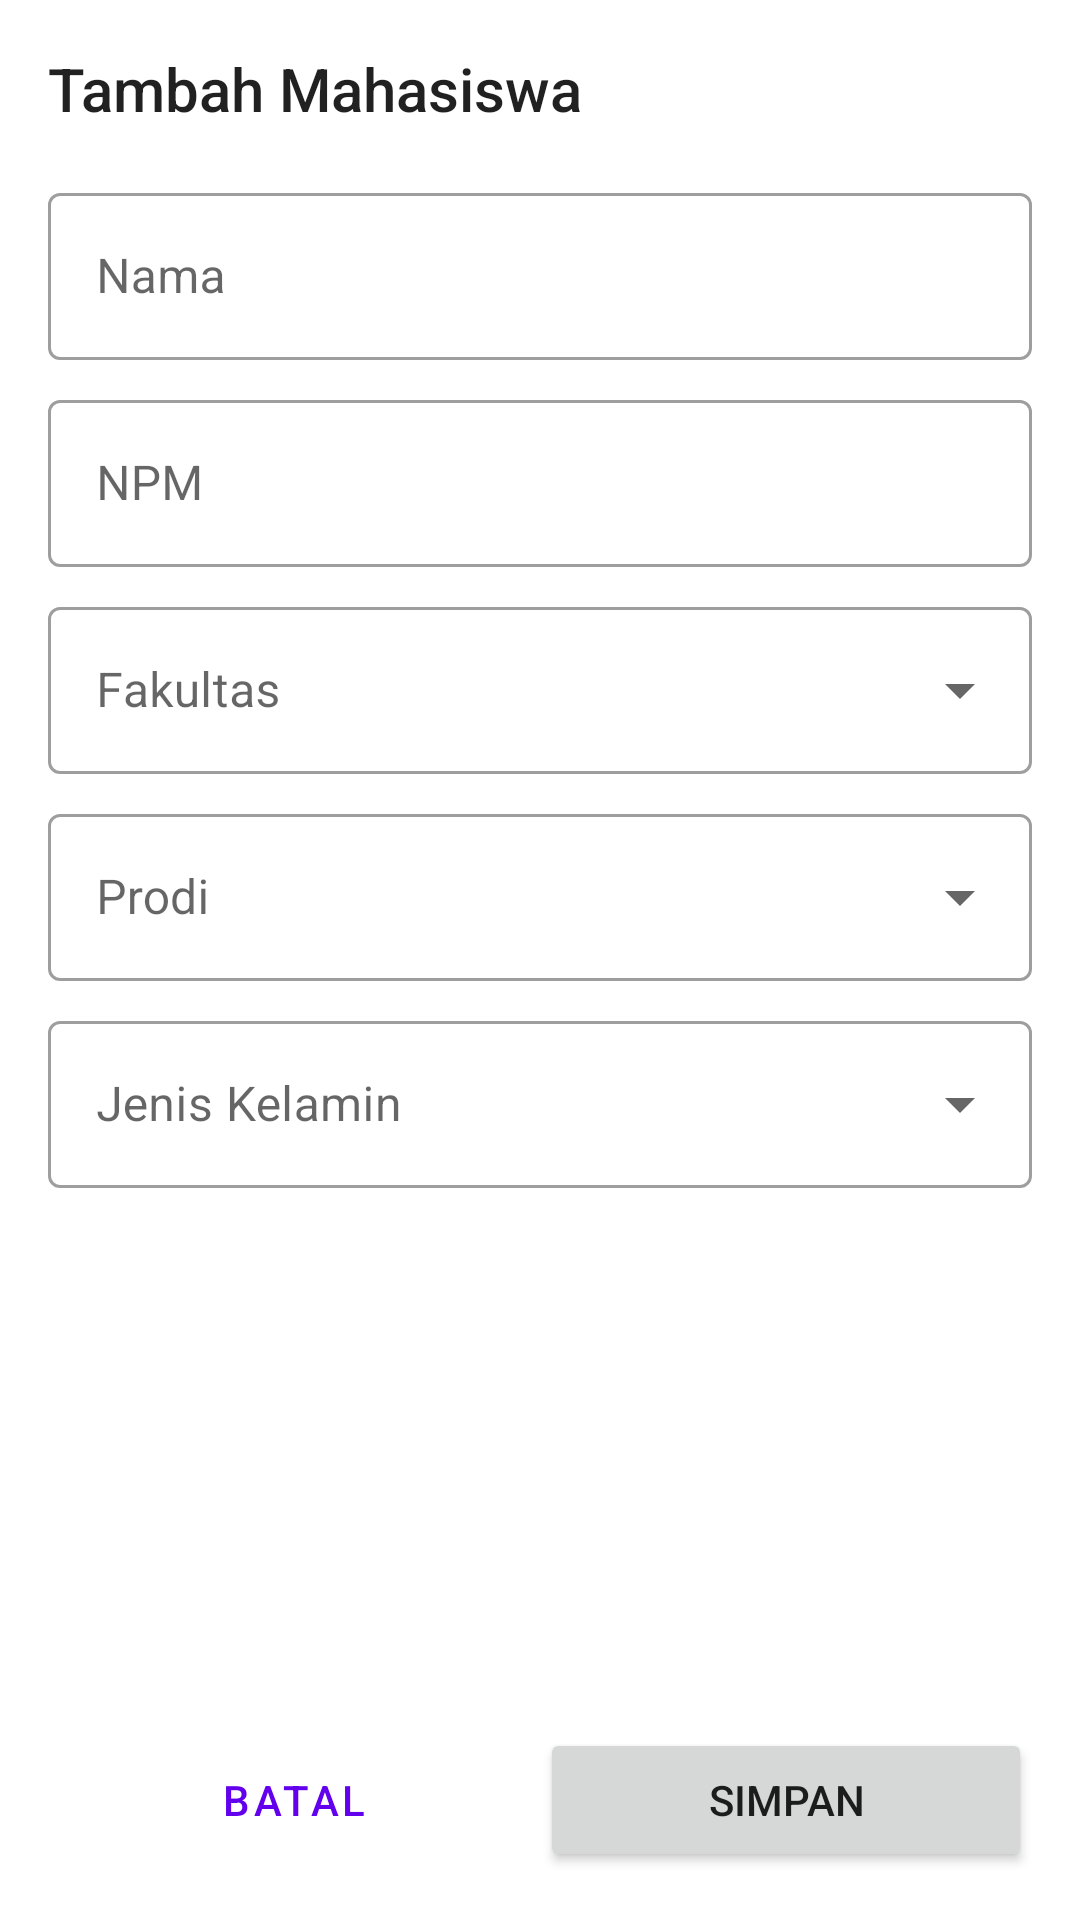

The Android layout XML behind this screen, and the referenced resources:
<!-- AndroidManifest.xml: application theme Theme.GD9_A_0181 -->
<!-- res/layout/activity_add_edit.xml -->
<?xml version="1.0" encoding="utf-8"?>
<androidx.constraintlayout.widget.ConstraintLayout
    xmlns:android="http://schemas.android.com/apk/res/android"
    xmlns:app="http://schemas.android.com/apk/res-auto"
    xmlns:tools="http://schemas.android.com/tools"
    android:layout_width="match_parent"
    android:layout_height="match_parent"
    android:focusable="true"
    android:focusableInTouchMode="true"
    tools:context=".AddEditActivity">

    <TextView
        android:id="@+id/tv_title"
        style="@style/TextAppearance.AppCompat.Title"
        android:layout_width="match_parent"
        android:layout_height="wrap_content"
        android:layout_margin="16dp"
        android:text="@string/tambah_mahasiswa"
        app:layout_constraintTop_toTopOf="parent" />

    <com.google.android.material.textfield.TextInputLayout
        android:id="@+id/layout_nama"
        style="@style/Widget.MaterialComponents.TextInputLayout.OutlinedBox"
        android:layout_width="match_parent"
        android:layout_height="wrap_content"
        android:layout_margin="16dp"
        android:hint="@string/nama"
        app:layout_constraintEnd_toEndOf="parent"
        app:layout_constraintStart_toStartOf="parent"
        app:layout_constraintTop_toBottomOf="@+id/tv_title">

        <com.google.android.material.textfield.TextInputEditText
            android:id="@+id/et_nama"
            android:layout_width="match_parent"
            android:layout_height="wrap_content"
            android:inputType="textCapWords" />

    </com.google.android.material.textfield.TextInputLayout>

    <com.google.android.material.textfield.TextInputLayout
        android:id="@+id/layout_npm"
        style="@style/Widget.MaterialComponents.TextInputLayout.OutlinedBox"
        android:layout_width="match_parent"
        android:layout_height="wrap_content"
        android:layout_marginHorizontal="16dp"
        android:layout_marginTop="8dp"
        android:hint="@string/npm"
        app:layout_constraintEnd_toEndOf="parent"
        app:layout_constraintStart_toStartOf="parent"
        app:layout_constraintTop_toBottomOf="@+id/layout_nama">

        <com.google.android.material.textfield.TextInputEditText
            android:id="@+id/et_npm"
            android:layout_width="match_parent"
            android:layout_height="wrap_content"
            android:inputType="number" />

    </com.google.android.material.textfield.TextInputLayout>

    <com.google.android.material.textfield.TextInputLayout
        android:id="@+id/layout_prodi"
        style="@style/Widget.MaterialComponents.TextInputLayout.OutlinedBox.ExposedDropdownMenu"
        android:layout_width="match_parent"
        android:layout_height="wrap_content"
        android:layout_marginHorizontal="16dp"
        android:layout_marginTop="8dp"
        android:hint="@string/fakultas"
        app:layout_constraintEnd_toEndOf="parent"
        app:layout_constraintStart_toStartOf="parent"
        app:layout_constraintTop_toBottomOf="@+id/layout_npm">

        <AutoCompleteTextView
            android:id="@+id/ed_fakultas"
            android:layout_width="match_parent"
            android:layout_height="wrap_content"
            android:inputType="none" />

    </com.google.android.material.textfield.TextInputLayout>

    <com.google.android.material.textfield.TextInputLayout
        android:id="@+id/layout_description"
        style="@style/Widget.MaterialComponents.TextInputLayout.OutlinedBox.ExposedDropdownMenu"
        android:layout_width="match_parent"
        android:layout_height="wrap_content"
        android:layout_marginHorizontal="16dp"
        android:layout_marginTop="8dp"
        android:hint="@string/prodi"
        app:layout_constraintEnd_toEndOf="parent"
        app:layout_constraintStart_toStartOf="parent"
        app:layout_constraintTop_toBottomOf="@+id/layout_prodi">

        <AutoCompleteTextView
            android:id="@+id/ed_prodi"
            android:layout_width="match_parent"
            android:layout_height="wrap_content"
            android:inputType="none" />

    </com.google.android.material.textfield.TextInputLayout>

    <com.google.android.material.textfield.TextInputLayout
        android:id="@+id/layout_jenis_kelamin"
        style="@style/Widget.MaterialComponents.TextInputLayout.OutlinedBox.ExposedDropdownMenu"
        android:layout_width="match_parent"
        android:layout_height="wrap_content"
        android:layout_marginHorizontal="16dp"
        android:layout_marginTop="8dp"
        android:hint="@string/jenis_kelamin"
        app:layout_constraintEnd_toEndOf="parent"
        app:layout_constraintStart_toStartOf="parent"
        app:layout_constraintTop_toBottomOf="@+id/layout_description">

        <AutoCompleteTextView
            android:id="@+id/ed_jenis_kelamin"
            android:layout_width="match_parent"
            android:layout_height="wrap_content"
            android:inputType="none" />

    </com.google.android.material.textfield.TextInputLayout>

    <Button
        android:id="@+id/btn_cancel"
        style="@style/Widget.MaterialComponents.Button.TextButton"
        android:layout_width="0dp"
        android:layout_height="wrap_content"
        android:layout_marginStart="16dp"
        android:layout_marginBottom="16dp"
        android:text="@string/batal"
        app:layout_constraintBottom_toBottomOf="parent"
        app:layout_constraintEnd_toStartOf="@+id/btn_save"
        app:layout_constraintStart_toStartOf="parent" />

    <Button
        android:id="@+id/btn_save"
        android:layout_width="0dp"
        android:layout_height="wrap_content"
        android:layout_marginEnd="16dp"
        android:layout_marginBottom="16dp"
        android:text="@string/simpan"
        app:layout_constraintBottom_toBottomOf="parent"
        app:layout_constraintEnd_toEndOf="parent"
        app:layout_constraintStart_toEndOf="@+id/btn_cancel" />

    <include
        android:id="@+id/layout_loading"
        layout="@layout/layout_loading"
        android:visibility="gone" />

</androidx.constraintlayout.widget.ConstraintLayout>
<!-- res/layout/layout_loading.xml (included above) -->
<?xml version="1.0" encoding="utf-8"?>
<LinearLayout
    xmlns:android="http://schemas.android.com/apk/res/android"
    android:layout_width="match_parent"
    android:layout_height="match_parent"
    android:background="#CCFFFFFF"
    android:gravity="center"
    android:orientation="vertical"
    android:translationZ="10dp">

    <ProgressBar
        android:id="@+id/progress_bar"
        android:layout_width="wrap_content"
        android:layout_height="wrap_content" />

    <TextView
        android:id="@+id/tv_loading"
        android:layout_width="wrap_content"
        android:layout_height="wrap_content"
        android:layout_marginTop="8dp"
        android:gravity="center"
        android:text="@string/loading_text" />

</LinearLayout>
<!-- resources referenced by this layout -->
<resources>
  <string name="batal">Batal</string>
  <string name="fakultas">Fakultas</string>
  <string name="jenis_kelamin">Jenis Kelamin</string>
  <string name="loading_text">Loading...</string>
  <string name="nama">Nama</string>
  <string name="npm">NPM</string>
  <string name="prodi">Prodi</string>
  <string name="simpan">Simpan</string>
  <string name="tambah_mahasiswa">Tambah Mahasiswa</string>
  <style name="Theme.GD9_A_0181" parent="Theme.MaterialComponents.DayNight.DarkActionBar">
          
          <item name="colorPrimary">@color/purple_500</item>
          <item name="colorPrimaryVariant">@color/purple_700</item>
          <item name="colorOnPrimary">@color/white</item>
          
          <item name="colorSecondary">@color/teal_200</item>
          <item name="colorSecondaryVariant">@color/teal_700</item>
          <item name="colorOnSecondary">@color/black</item>
          
          <item name="android:statusBarColor" tools:targetApi="l">?attr/colorPrimaryVariant</item>
          
      </style>
  <!-- not gathered from this repository: default colours our renderer supplied (Android Studio template values) -->
  <color name="purple_500">#FF6200EE</color>
  <color name="purple_700">#FF3700B3</color>
  <color name="teal_200">#FF03DAC5</color>
  <color name="teal_700">#FF018786</color>
  <color name="black">#FF000000</color>
  <color name="white">#FFFFFFFF</color>
</resources>
